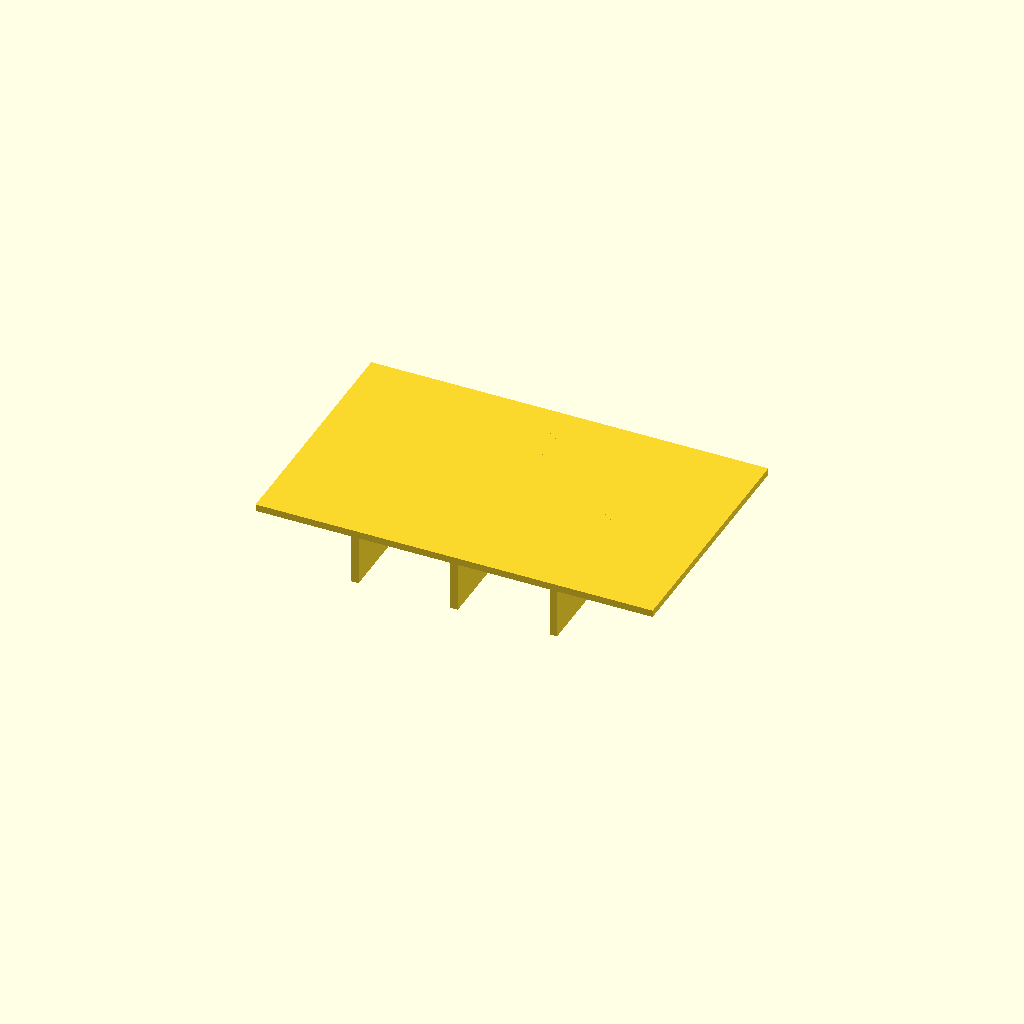
Cell 1 — every parameter at its default value.
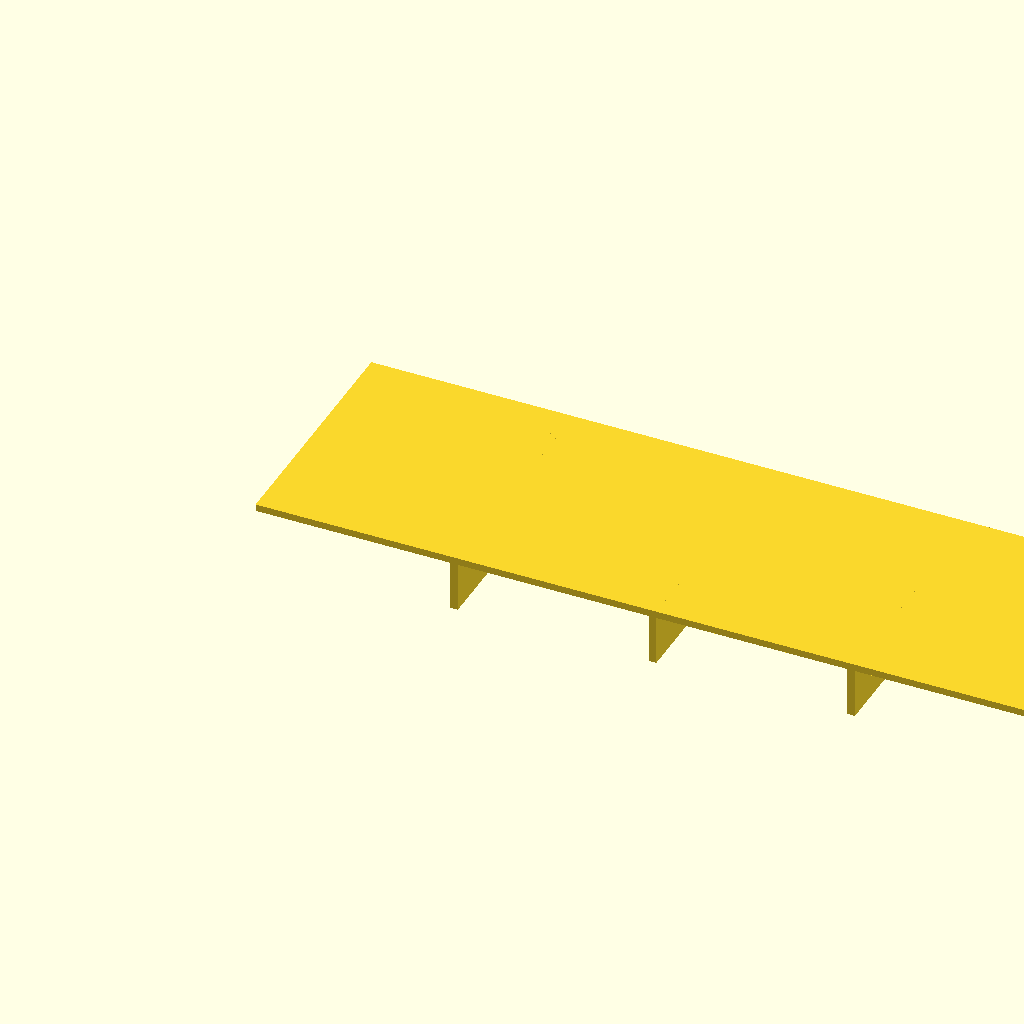
Cell 2: panel_l = 160 (everything else at default).
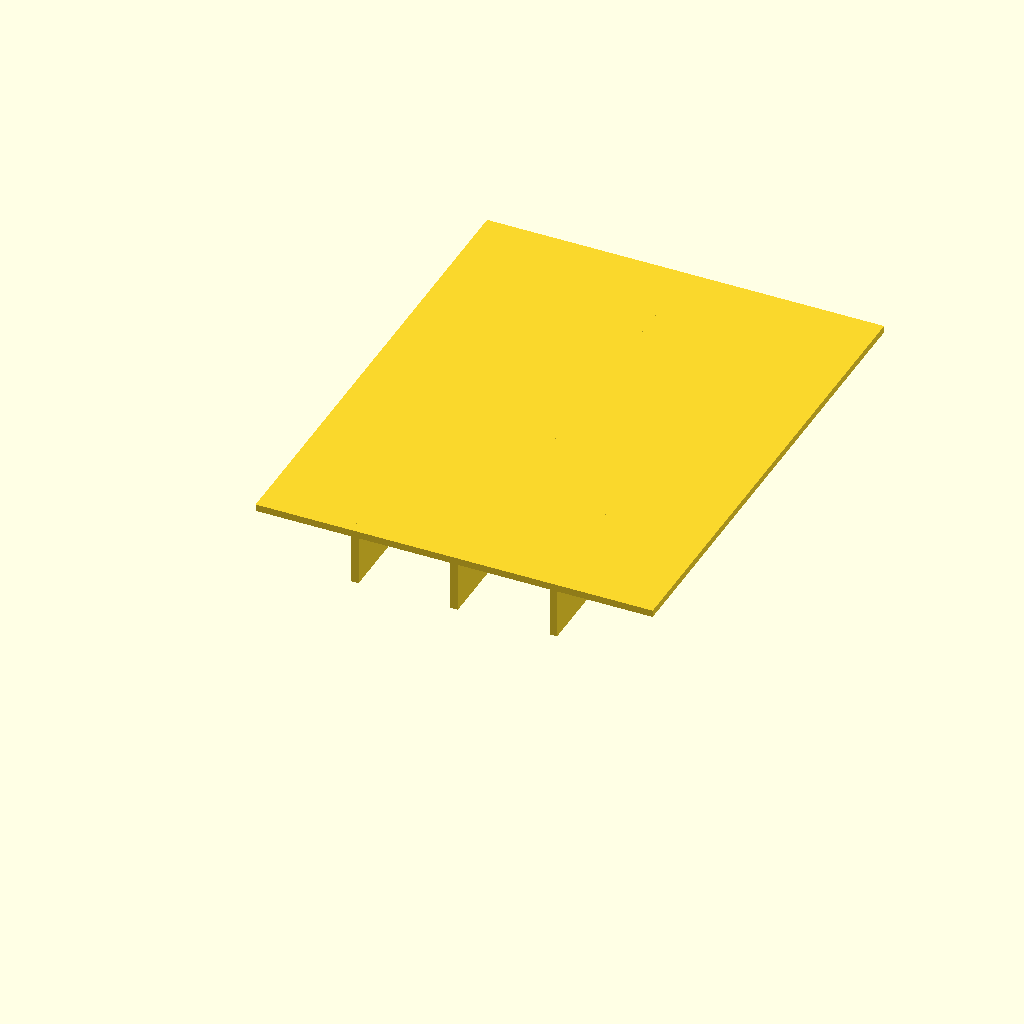
Cell 3: panel_w = 100 (everything else at default).
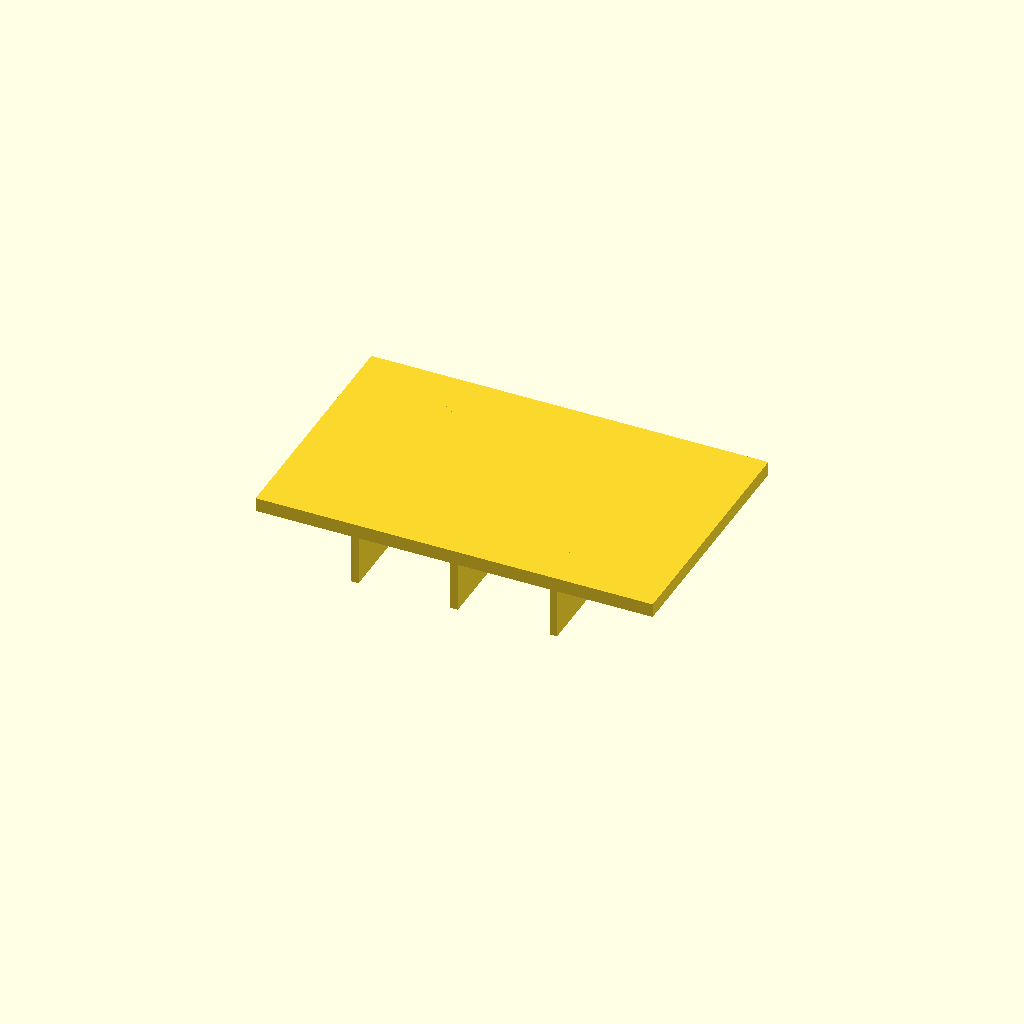
Cell 4: panel_t = 2.8 (everything else at default).
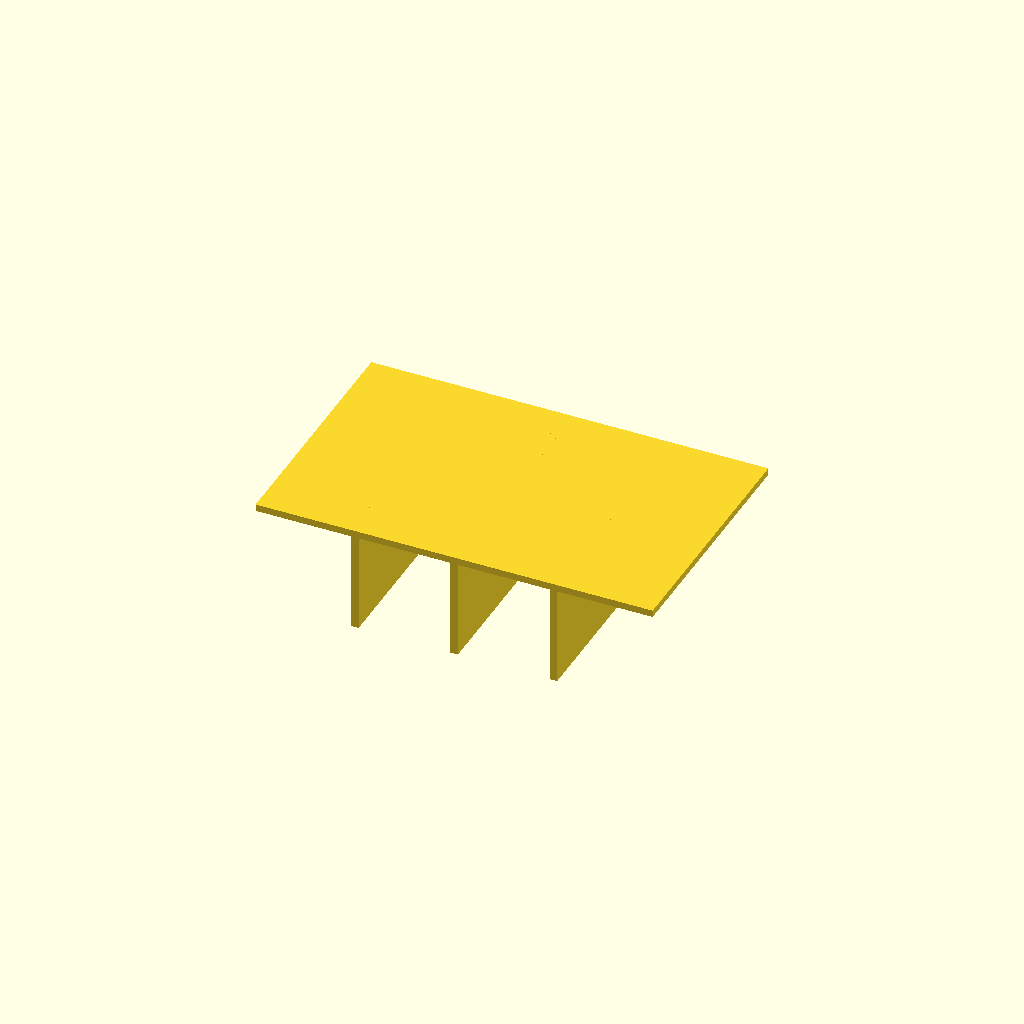
Cell 5: rib_h = 20 (everything else at default).
All cells are drawn from one camera (rotation 55°, 0°, 25°, orthographic, colour scheme Cornfield), so only the parameter changes between them.
OpenSCAD source file optional_data/data/scale1/thinwalls/part_0174.scad:
$fn = 32;

// ----------------------------------------------------------------------
// Ribbed panel: 1.4 mm panel
// ----------------------------------------------------------------------

// --- parameters (mm) ---
panel_l = 80;             // panel length, X
panel_w = 50;             // panel width, Y
panel_t = 1.4;            // panel thickness, Z
rib_t = 1.5;              // rib thickness
rib_h = 10;               // rib height below the panel
ribs = 3;                 // number of ribs
fit_tol = 0.05;           // tolerance for press fits, mm
free_tol = 0.2;           // tolerance for clearance fits, mm

total_h = panel_t + rib_h;  // overall height

union() {
  cube([panel_l, panel_w, panel_t]);
  for (i = [1 : ribs])
    translate([i * panel_l / (ribs + 1) - rib_t / 2, 0, -rib_h])
      cube([rib_t, panel_w, rib_h + panel_t]);
}
Customizer parameters (derived from the source; name, type, default, range or options):
panel_l: number, default 80
panel_w: number, default 50
panel_t: number, default 1.4
rib_t: number, default 1.5
rib_h: number, default 10
ribs: number, default 3
fit_tol: number, default 0.05
free_tol: number, default 0.2
